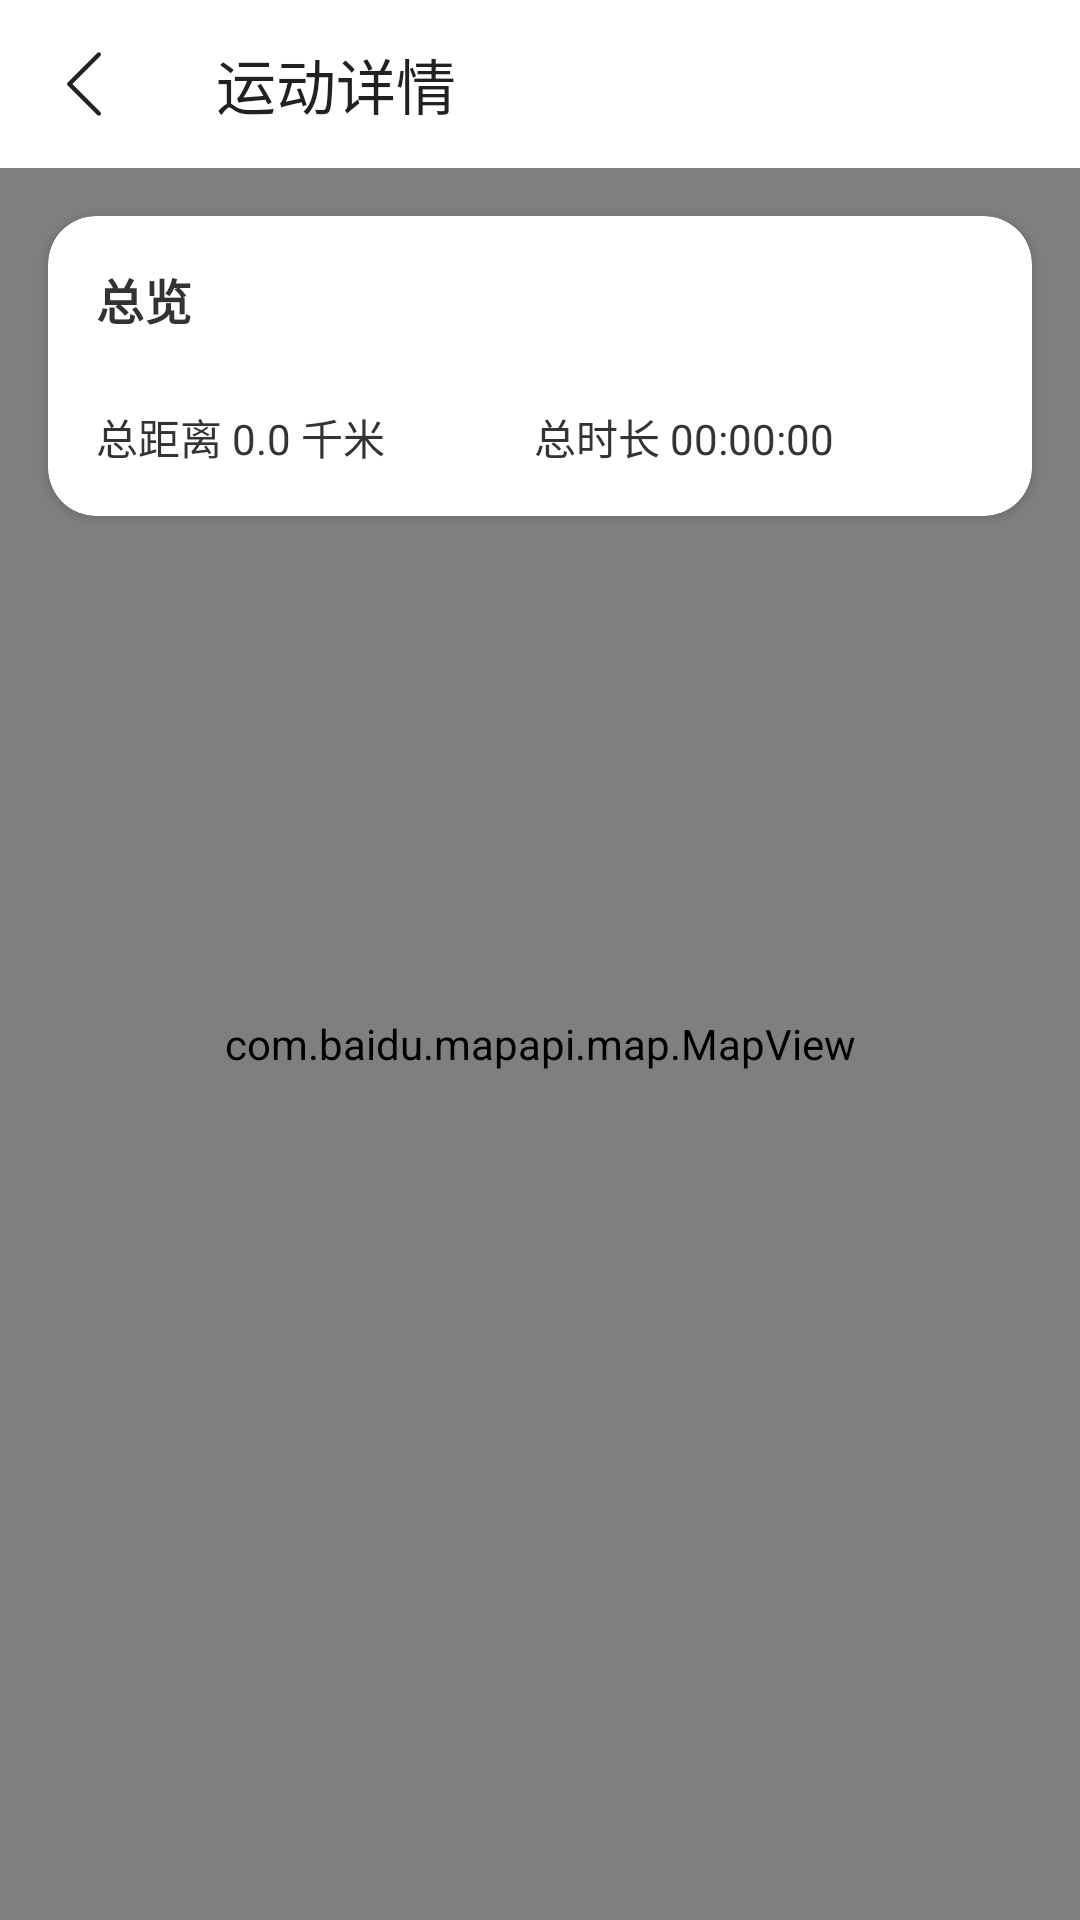

Android layout source for this screen:
<!-- AndroidManifest.xml: application theme Theme.SportAndroid -->
<!-- res/layout/activity_sport_detail.xml -->
<?xml version="1.0" encoding="utf-8"?>
<LinearLayout xmlns:android="http://schemas.android.com/apk/res/android"
    xmlns:app="http://schemas.android.com/apk/res-auto"
    android:orientation="vertical"
    xmlns:tools="http://schemas.android.com/tools"
    android:layout_width="match_parent"
    android:layout_height="match_parent"
    tools:context=".ui.SportDetailActivity">

    <com.google.android.material.appbar.AppBarLayout
        android:layout_width="match_parent"
        android:layout_height="wrap_content">

        <androidx.appcompat.widget.Toolbar
            android:id="@+id/toolbar"
            app:title="运动详情"
            app:navigationIcon="@drawable/ic_back_black"
            android:layout_width="match_parent"
            android:layout_height="wrap_content"/>

    </com.google.android.material.appbar.AppBarLayout>



    <RelativeLayout
        android:layout_width="match_parent"
        android:layout_height="match_parent">


        <androidx.cardview.widget.CardView
            android:layout_margin="16dp"
            app:cardCornerRadius="16dp"
            android:layout_width="match_parent"
            android:layout_height="wrap_content">

            <LinearLayout
                android:orientation="vertical"
                android:layout_margin="16dp"
                android:layout_width="match_parent"
                android:layout_height="wrap_content">

                <TextView
                    android:text="总览"
                    android:textColor="@color/color_333"
                    android:textStyle="bold"
                    android:textSize="16sp"
                    android:layout_width="wrap_content"
                    android:layout_height="wrap_content"/>



                <LinearLayout
                    android:layout_marginTop="24dp"
                    android:orientation="horizontal"
                    android:layout_width="match_parent"
                    android:layout_height="wrap_content">


                    <TextView
                        android:id="@+id/tv_mileage"
                        android:text="总距离 0.0 千米"
                        android:layout_weight="1"
                        android:layout_width="wrap_content"
                        android:layout_height="wrap_content"/>


                    <TextView
                        android:id="@+id/tv_duration"
                        android:text="总时长 00:00:00"
                        android:layout_weight="1"
                        android:layout_width="wrap_content"
                        android:layout_height="wrap_content"/>

                </LinearLayout>

            </LinearLayout>

        </androidx.cardview.widget.CardView>




        <com.baidu.mapapi.map.MapView
            android:id="@+id/mapView"
            android:layout_width="match_parent"
            android:layout_height="match_parent"/>


    </RelativeLayout>

</LinearLayout>
<!-- resources referenced by this layout -->
<resources>
  <color name="color_333">#FF333333</color>
  <!-- drawable ic_back_black (drawable) -->
  <vector xmlns:android="http://schemas.android.com/apk/res/android"
      android:width="32dp"
      android:height="32dp"
      android:viewportWidth="1024"
      android:viewportHeight="1024">
    <path
        android:pathData="M652.84,180.22a23.63,23.63 0,0 1,36.16 30.13l-2.76,3.27L387.94,512l298.34,298.38a23.63,23.63 0,0 1,2.76 30.13l-2.76,3.27a23.63,23.63 0,0 1,-30.13 2.76l-3.27,-2.76 -315.08,-315.08a23.63,23.63 0,0 1,-2.76 -30.13l2.76,-3.27 315.08,-315.08z"
        android:fillColor="#232323"/>
  </vector>
  <style name="Theme.SportAndroid" parent="Theme.AppCompat.Light.NoActionBar">
          
          <item name="colorPrimary">@color/white</item>
          <item name="colorPrimaryDark">@color/white</item>
          <item name="colorAccent">@color/teal_700</item>
          
          <item name="android:windowBackground">@color/white</item>
          <item name="android:textColor">@color/color_333</item>
          <item name="editTextColor">@color/color_333</item>
          <item name="android:textColorHint">@color/color_999</item>
          <item name="android:textColorSecondary">@color/color_333</item>
          <item name="android:colorButtonNormal">@color/teal_700</item>
          
          <item name="android:windowLightStatusBar">true</item>
          <item name="android:statusBarColor" tools:targetApi="l">@color/white</item>
          
      </style>
  <color name="white">#FFFFFFFF</color>
  <color name="teal_700">#FF018786</color>
  <color name="color_999">#FF999999</color>
</resources>
